Photos from the image-classification dataset "data" in the GitHub repository bharat-vashisht/Disaster-Severity. Its 4 classes are: earthquake, fire, flood, normal.

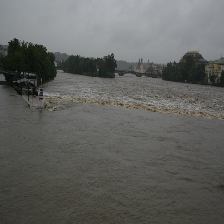
Label: flood

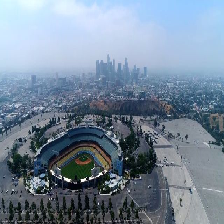
Label: normal

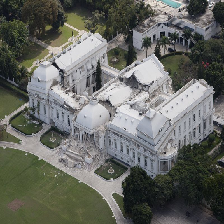
Label: earthquake

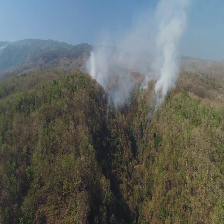
Label: fire

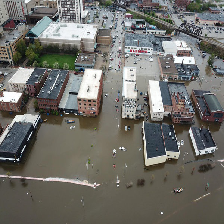
Label: flood

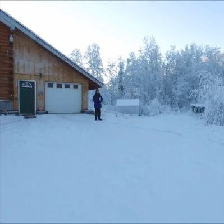
Label: normal
